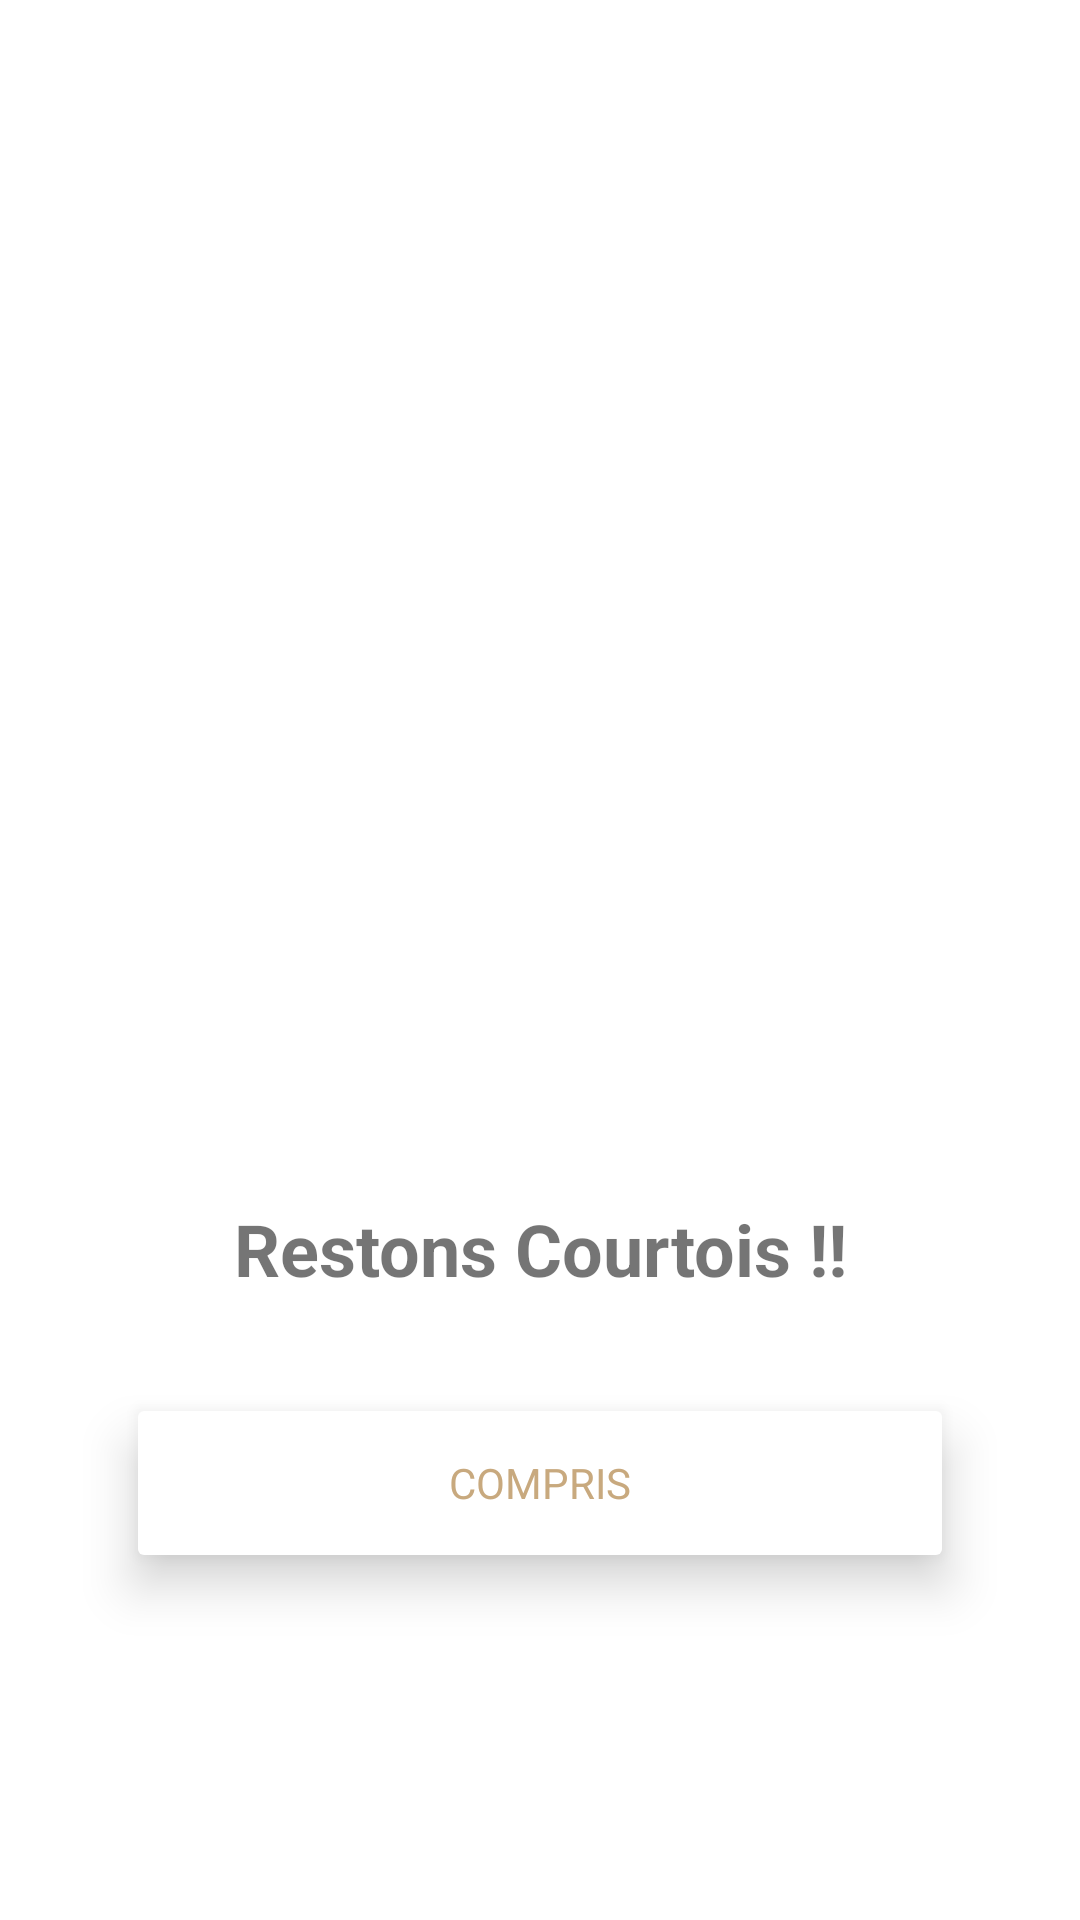

Here is an Android app screen rendered from its layout file. Give the layout XML and the strings, colors and styles it references.
<!-- AndroidManifest.xml: application theme AppTheme -->
<!-- res/layout/popup_bad_word.xml -->
<?xml version="1.0" encoding="utf-8"?>
<androidx.constraintlayout.widget.ConstraintLayout
        xmlns:android="http://schemas.android.com/apk/res/android"
        xmlns:app="http://schemas.android.com/apk/res-auto"
        android:layout_width="350dp"
        android:layout_height="550dp"
        android:layout_gravity="center"
        android:padding="10dp">

    <ImageView
            android:layout_height="350dp" app:srcCompat="@drawable/red_card" android:id="@+id/imageView"
            app:layout_constraintTop_toTopOf="parent" app:layout_constraintStart_toStartOf="parent"
            app:layout_constraintEnd_toEndOf="parent" android:layout_marginStart="8dp" android:layout_marginEnd="8dp"
            android:layout_marginTop="8dp" android:layout_marginBottom="16dp"
            app:layout_constraintBottom_toTopOf="@+id/textView" android:layout_width="0dp"/>
    <TextView
            android:text="Restons Courtois !!"
            android:layout_width="0dp"
            android:layout_height="wrap_content" android:id="@+id/textView"
            app:layout_constraintTop_toBottomOf="@+id/imageView" app:layout_constraintStart_toStartOf="parent"
            app:layout_constraintEnd_toEndOf="parent" android:layout_marginTop="16dp" android:textAlignment="center"
            android:textSize="24sp" android:textStyle="bold" android:layout_marginStart="8dp"
            android:layout_marginEnd="8dp" android:layout_marginBottom="73dp"
            app:layout_constraintBottom_toTopOf="@+id/bad_word_popup_button"/>
    <Button
            android:text="Compris"
            android:layout_width="0dp"
            android:layout_height="60dp" android:id="@+id/bad_word_popup_button"
            app:layout_constraintTop_toBottomOf="@+id/textView" app:layout_constraintStart_toStartOf="parent"
            app:layout_constraintEnd_toEndOf="parent" android:layout_marginTop="32dp"
            android:textColor="@color/colorGold" android:backgroundTint="@color/colorWhite" android:elevation="10dp"
            app:cornerRadius="10dp"
            android:stateListAnimator="@null" android:layout_marginStart="32dp" android:layout_marginEnd="32dp"/>

</androidx.constraintlayout.widget.ConstraintLayout>
<!-- resources referenced by this layout -->
<resources>
  <color name="colorGold">#c8a97e</color>
  <color name="colorWhite">#ffffff</color>
  <style name="AppTheme" parent="Theme.MaterialComponents.Light.NoActionBar">
          
          <item name="colorPrimary">@color/colorPrimary</item>
          <item name="colorPrimaryDark">@color/colorPrimaryDark</item>
          <item name="colorAccent">@color/colorAccent</item>
          <item name="drawerArrowStyle">@style/DrawerArrowStyle</item>
          <item name="fontFamily">@font/special_elite</item>
          <item name="snackbarStyle">@style/MySnackbar</item>
          <item name="snackbarTextViewStyle">@style/MySnackbarTextView</item>
      </style>
  <color name="colorPrimary">#212121</color>
  <color name="colorPrimaryDark">#000000</color>
  <color name="colorAccent">#ffffff</color>
  <style name="DrawerArrowStyle" parent="@style/Widget.AppCompat.DrawerArrowToggle">
          <item name="spinBars">true</item>
          <item name="color">@color/colorWhite</item>
      </style>
  <style name="MySnackbar" parent="@style/Widget.MaterialComponents.Snackbar">
          <item name="android:layout_margin">0dp</item>
          <item name="animationMode">slide</item>
      </style>
  <style name="MySnackbarTextView" parent="@style/Widget.MaterialComponents.Snackbar.TextView">
          <item name="android:gravity">center_horizontal</item>
          <item name="android:textAlignment">center</item>
      </style>
</resources>
